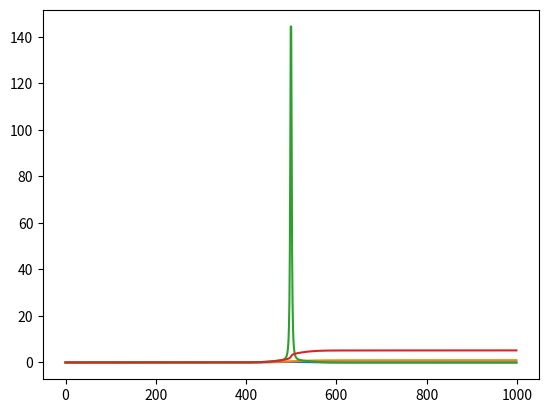

Python code for this plot:
import numpy as np
import matplotlib.pyplot as plt
from scipy.special import erf as _erf
from copy import deepcopy

class Erf:
    def __init__(self, a=1, b=1):
        self.a = a
        self.b = b

    def esf(self, x):
        return self.a * .5 * (_erf(self.b * x) + 1)

    def psf(self, r):
        return (self.a * self.b / np.pi) * np.exp(-(self.b ** 2) * ((r) ** 2))

class Arctan:
    def __init__(self, a=1, b=1):
        self.a = a
        self.b = b

    def esf(self, x):
        return self.a* (np.arctan(self.b * x) + (np.pi / 2)) / np.pi
    
    def psf(self, r):
        return (self.a * self.b ** 2) / (
            2 * np.pi * (1 + (self.b * r) ** 2) ** (3 / 2)
        )

class Bennett:
    def __init__(self, a=1, b=1):
        self.a = a
        self.b = b

    def esf(self, x):
        return self.a * .5 * (
            1 + ((self.b * x) / np.sqrt((self.b * x) ** 2 + 1))
        )

    def psf(self, r):
        return self.a * (self.b ** 2 / (self.b ** 2 + (r) ** 2))

class Model:

    def __init__(self):
        self.reg = {}
        self.reg_counts = {}
        self.weights = {}
        self.weights_vec = np.array([])

    def add(self, count, reg_class, reg_name):
        """
        reg_type: erf, arctan, bennett, custom
        """
        self.reg[reg_name] = reg_class
        try:
            self.reg_counts[reg_name] += count
        except:
            self.reg_counts[reg_name] = count

        return None

    def initialize(self, weights=None):
        
        if weights == None:
            total = np.array([*self.reg_counts.values()]).sum()
            for rt, count in self.reg_counts.items():
                self.weights[rt] = np.ones((count, 2)) * [1 / total, 1]
                self.weights_vec = np.vstack(
                    [*self.weights.values()]
                ).reshape(-1)

        else:
            self.weights = weights
            self.weights_vec = np.vstack(
                [*weights.values()]
            ).reshape(-1)

    def add_initialize(self, count, weights, reg_class, reg_name):
        """
        reg_type: erf, arctan, bennett, custom
        """

        self.reg[reg_name] = reg_class

        try:
            self.reg_counts[reg_name] += count
        except:
            self.reg_counts[reg_name] = count

        try:
            self.weights[reg_name] = np.vstack(
                (self.weights[reg_name], weights)
            )
        except:
            self.weights[reg_name] = weights

        try:
            self.weights_vec = np.hstack(
                (self.weights_vec, weights.reshape(-1))
            )
        except:
            self.weights_vec = weights.reshape(-1)

    def esf(self, x):
        esf_ = 0 
        for rt, W in self.weights.items():
            if self.reg_counts[rt] == 0:
                continue
            for w in W:
                esf_ += self.reg[rt](*list(w)).esf(x)
        return esf_

    def psf(self, r):
        psf_ = 0 
        for rt, W in self.weights.items():
            if self.reg_counts[rt] == 0:
                continue
            for w in W:
                psf_ += self.reg[rt](*list(w)).psf(r)
        return psf_

# Testing the classes

#--------------------------------------------------
model = Model()

erf_weights = np.array([[.25, 1], [.25, 1]])
model.add_initialize(2, erf_weights, Erf, 'erf')

at_weights = np.array([[.25, 1], [.25, 1]])
model.add_initialize(2, at_weights, Arctan, 'arctan')

model_esf = model.esf(np.linspace(-10, 10, 1000))
model_psf = model.psf(np.linspace(-10, 10, 1000))

plt.plot(model_psf)
plt.plot(model_esf)
plt.show()
#--------------------------------------------------

#--------------------------------------------------
model = Model()

model.add(2, Erf, 'erf')
model.add(2, Arctan, 'arctan')

weights = {
    'erf': np.array([[2, 1], [1, 1]]),
    'arctan': np.array([[.2, 1], [2, 22]]),
}
model.initialize(weights=weights)

model_esf = model.esf(np.linspace(-10, 10, 1000))
model_psf = model.psf(np.linspace(-10, 10, 1000))

plt.plot(model_psf)
plt.plot(model_esf)
plt.show()
#--------------------------------------------------
